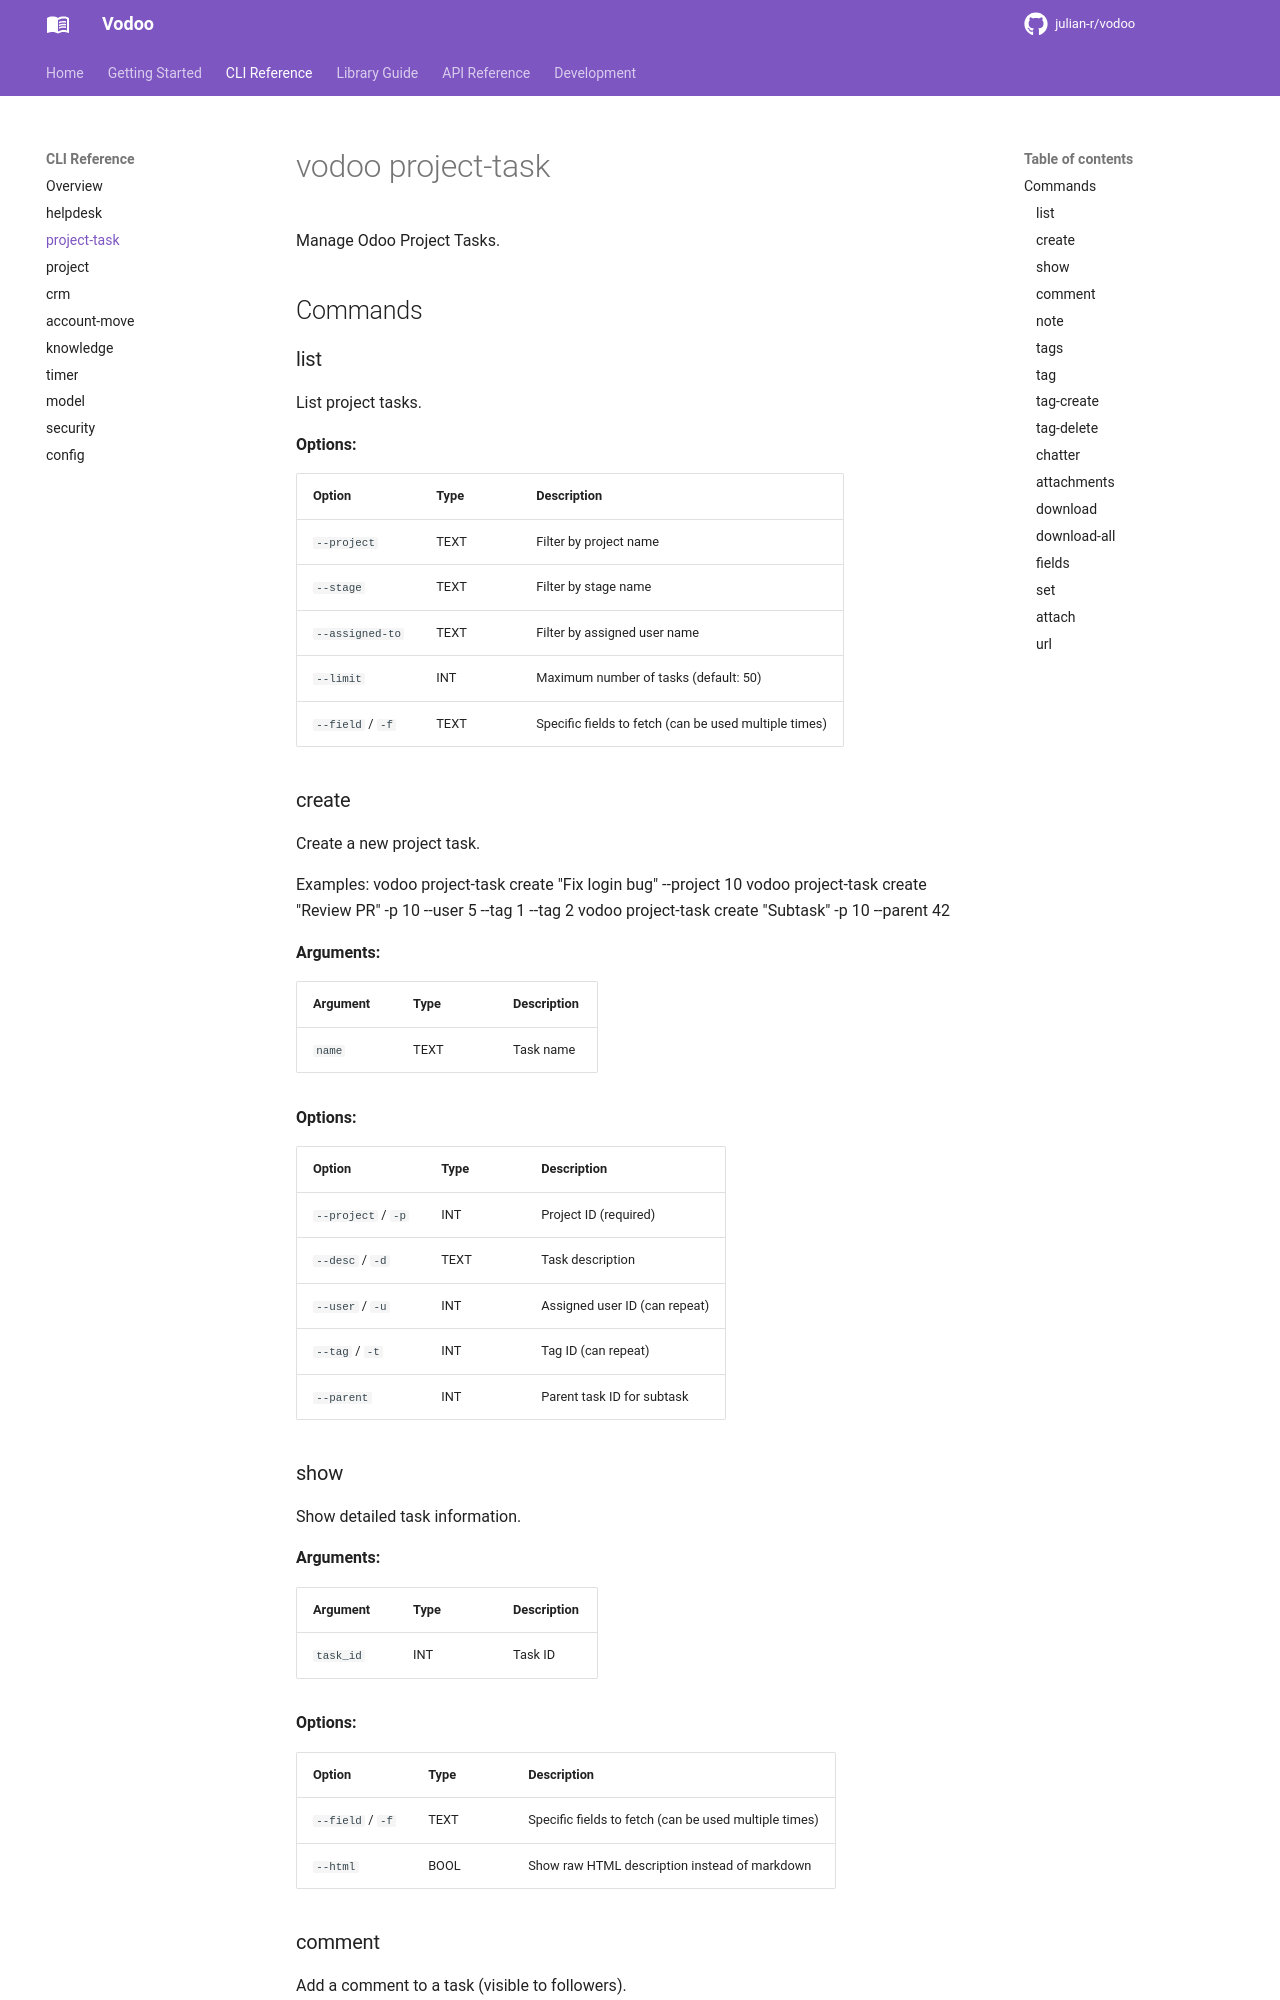

repository: julian-r/vodoo · page: 3.1.0/cli/project-task/index.html · generator: mkdocs

# vodoo project-task

Manage Odoo Project Tasks.

<!-- This file is auto-generated by scripts/gen_cli_docs.py. Do not edit manually. -->

## Commands

### schedule

Set Gantt scheduling dates (requires Odoo Project Enterprise).

**Arguments:**

| Argument | Type | Description |
|----------|------|-------------|
| `task_id` | INT | Task ID |

**Options:**

| Option | Type | Description |
|--------|------|-------------|
| `--start` | TEXT | Planned start datetime (YYYY-MM-DD HH:MM:SS) (required) |
| `--end` | TEXT | Deadline (YYYY-MM-DD) (required) |

### list

List project tasks.

**Options:**

| Option | Type | Description |
|--------|------|-------------|
| `--project` | TEXT | Filter by project name |
| `--stage` | TEXT | Filter by stage name |
| `--assigned-to` | TEXT | Filter by assigned user name |
| `--limit` | INT | Maximum number of tasks (default: 50) |
| `--field` / `-f` | TEXT | Specific fields to fetch (can be used multiple times) |

### create

Create a complete task in one atomic request. Relation IDs must be positive.

Supply either a positional name or --name/--title, not both.

Examples:
    vodoo project-task create "Fix login bug" --project 10
    vodoo project-task create --project 2 --name "Task title" --description-file task.md \
        --stage 15 --tag 2 --tag 5 --assignee 5 --assignee 6 \
        --parent 100 --depends-on 90 --depends-on 91

**Arguments:**

| Argument | Type | Description |
|----------|------|-------------|
| `name` | TEXT | Task name (or use --name/--title) |

**Options:**

| Option | Type | Description |
|--------|------|-------------|
| `--project` / `-p` | INT | Project ID (required) |
| `--name` / `--title` | TEXT | Task name instead of positional name |
| `--description` / `--desc` / `-d` | TEXT | Task description (Markdown by default) |
| `--description-file` | PATH | Read UTF-8 description from a file or '-' stdin |
| `--assignee` / `--user` / `-u` | INT | Assigned user ID (can repeat) |
| `--tag` / `-t` | INT | Tag ID (can repeat) |
| `--parent` | INT | Parent task ID for subtask |
| `--stage` | INT | Stage ID |
| `--depends-on` | INT | Blocking task ID (can repeat) |
| `--no-markdown` | BOOL | Send description as raw HTML without conversion |
